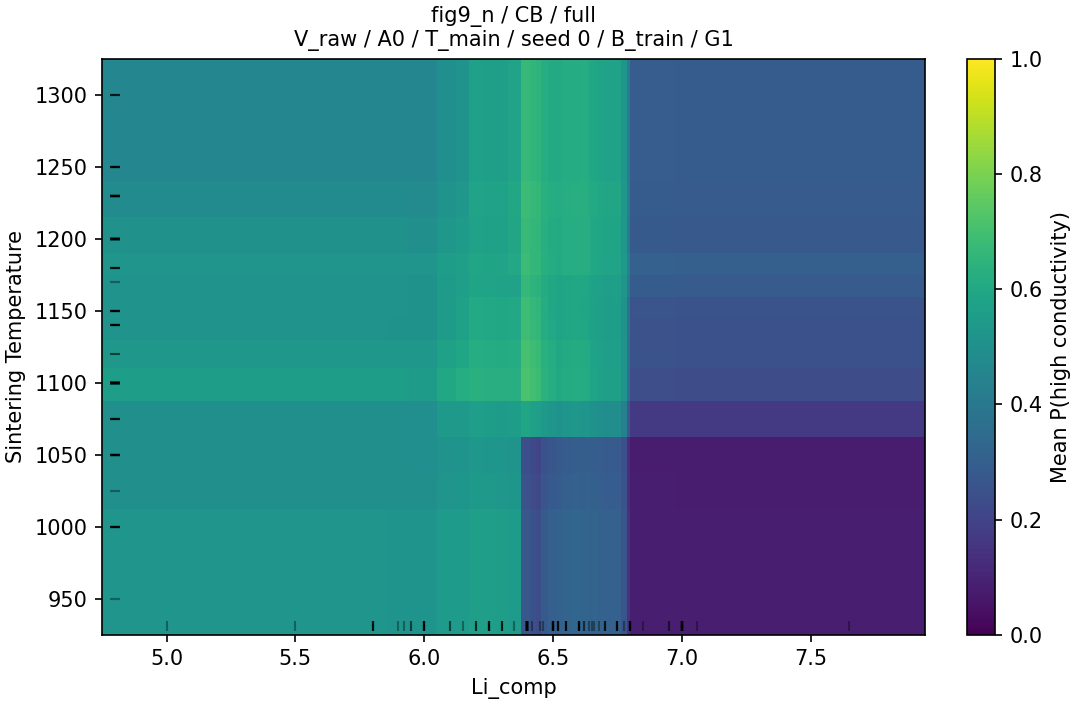

Data behind this chart, as committed beside it:
grid_value, grid_value_2, p_high, n, n_sources
5.0, 950.0, 0.5197, 152, 42
5.0, 1000, 0.5197, 152, 42
5.0, 1025, 0.4994, 152, 42
5.0, 1050, 0.4973, 152, 42
5.0, 1075, 0.4971, 152, 42
5.0, 1100, 0.5522, 152, 42
5.0, 1120, 0.532, 152, 42
5.0, 1140, 0.5122, 152, 42
5.0, 1150, 0.5134, 152, 42
5.0, 1170, 0.5139, 152, 42
5.0, 1180, 0.5224, 152, 42
5.0, 1200, 0.5021, 152, 42
5.0, 1230, 0.4789, 152, 42
5.0, 1250, 0.4606, 152, 42
5.0, 1300, 0.4606, 152, 42
5.5, 950.0, 0.5197, 152, 42
5.5, 1000, 0.5197, 152, 42
5.5, 1025, 0.4994, 152, 42
5.5, 1050, 0.4973, 152, 42
5.5, 1075, 0.4971, 152, 42
5.5, 1100, 0.5522, 152, 42
5.5, 1120, 0.532, 152, 42
5.5, 1140, 0.5122, 152, 42
5.5, 1150, 0.5134, 152, 42
5.5, 1170, 0.5139, 152, 42
5.5, 1180, 0.5224, 152, 42
5.5, 1200, 0.5021, 152, 42
5.5, 1230, 0.4789, 152, 42
5.5, 1250, 0.4606, 152, 42
5.5, 1300, 0.4606, 152, 42
5.8, 950.0, 0.5197, 152, 42
5.8, 1000, 0.5197, 152, 42
5.8, 1025, 0.4994, 152, 42
5.8, 1050, 0.4973, 152, 42
5.8, 1075, 0.4971, 152, 42
5.8, 1100, 0.5522, 152, 42
5.8, 1120, 0.532, 152, 42
5.8, 1140, 0.5122, 152, 42
5.8, 1150, 0.5134, 152, 42
5.8, 1170, 0.5139, 152, 42
5.8, 1180, 0.5224, 152, 42
5.8, 1200, 0.5021, 152, 42
5.8, 1230, 0.4789, 152, 42
5.8, 1250, 0.4606, 152, 42
5.8, 1300, 0.4606, 152, 42
5.9, 950.0, 0.5193, 152, 42
5.9, 1000, 0.5193, 152, 42
5.9, 1025, 0.4989, 152, 42
5.9, 1050, 0.4967, 152, 42
5.9, 1075, 0.4968, 152, 42
5.9, 1100, 0.5519, 152, 42
5.9, 1120, 0.5314, 152, 42
5.9, 1140, 0.5115, 152, 42
5.9, 1150, 0.5128, 152, 42
5.9, 1170, 0.5133, 152, 42
5.9, 1180, 0.5216, 152, 42
5.9, 1200, 0.5011, 152, 42
5.9, 1230, 0.478, 152, 42
5.9, 1250, 0.4598, 152, 42
5.9, 1300, 0.4598, 152, 42
... 495 more rows
